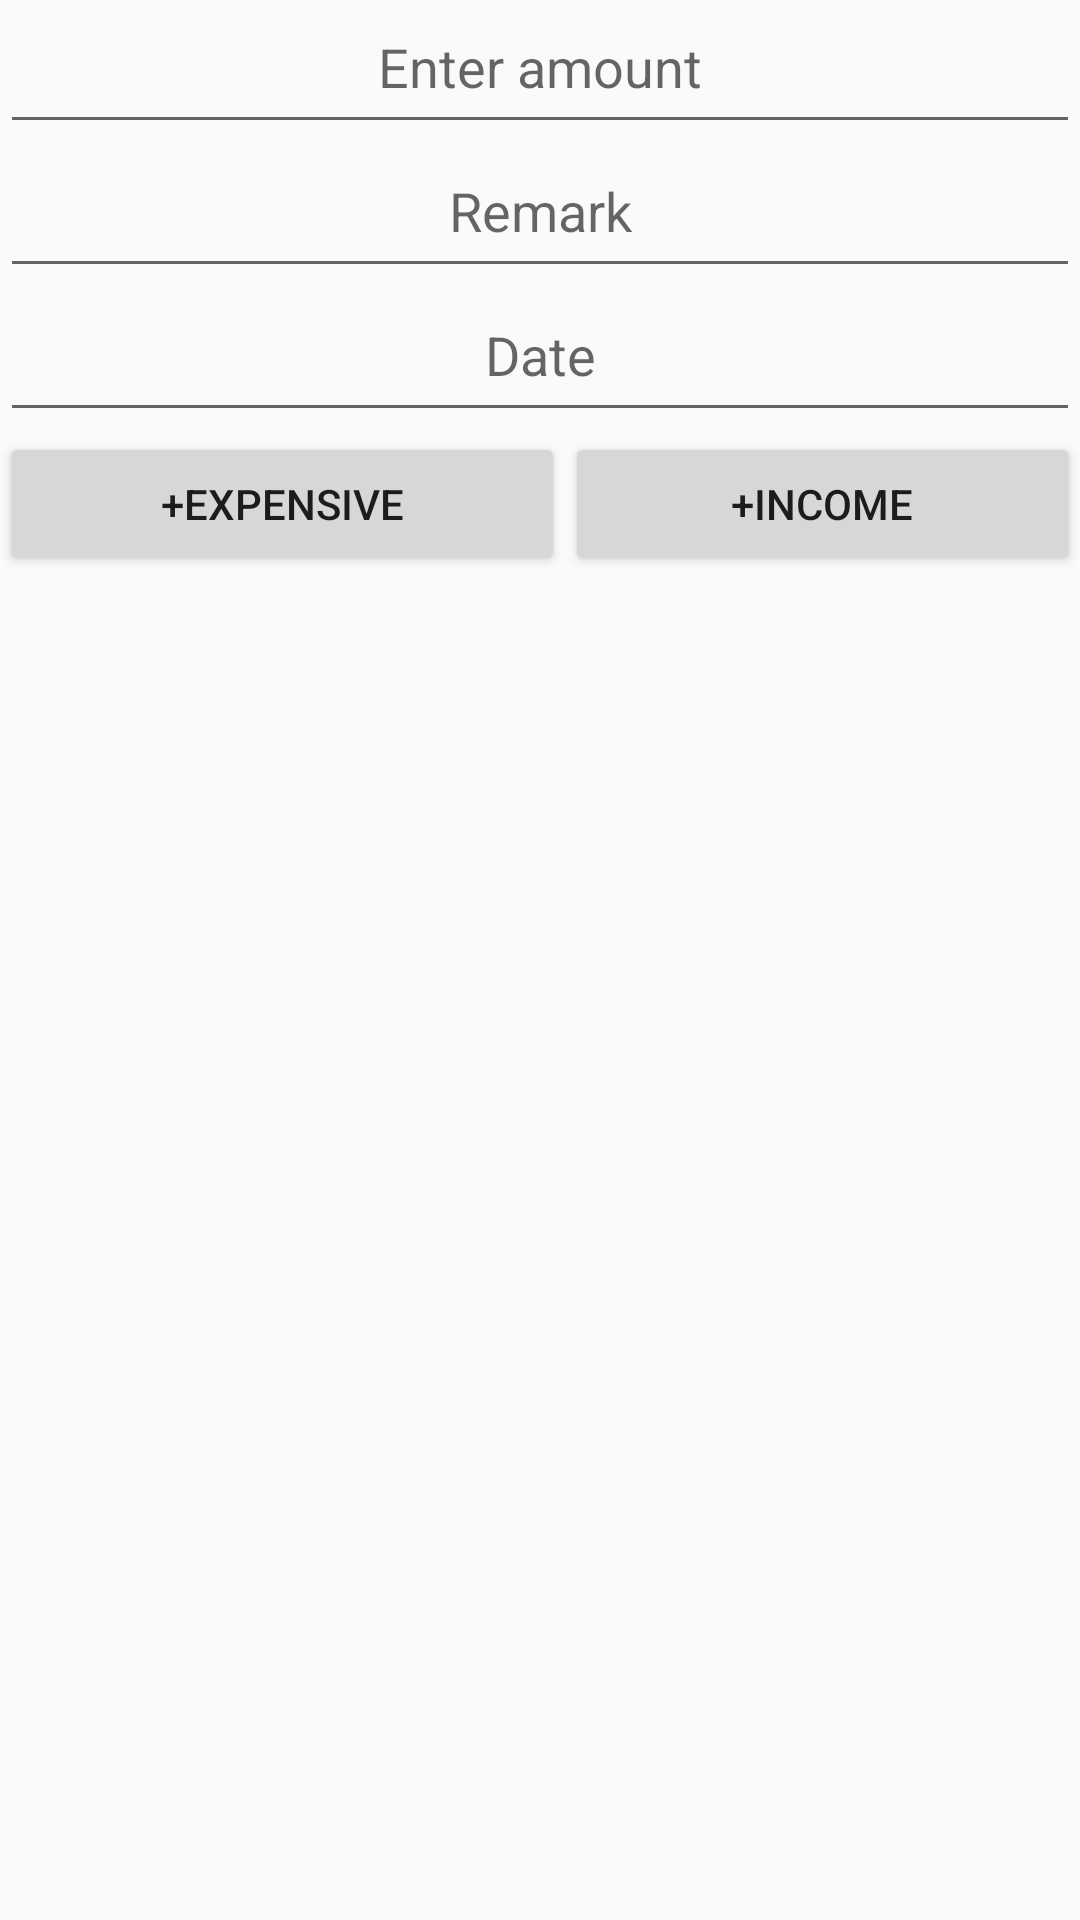

Here is an Android app screen rendered from its layout file. Give the layout XML and the strings, colors and styles it references.
<!-- AndroidManifest.xml: application theme AppTheme -->
<!-- res/layout/fragment_transaction_layout.xml -->
<?xml version="1.0" encoding="utf-8"?>
<LinearLayout xmlns:android="http://schemas.android.com/apk/res/android"
    android:layout_width="match_parent"
    android:orientation="vertical"
    android:layout_height="match_parent">
<EditText
    android:layout_width="match_parent"
    android:layout_height="48dp"
    android:gravity="center_horizontal"
    android:digits="0,1,2,3,4,5,6,7,8,9,."
    android:id="@+id/amount_edit_id"
    android:hint="Enter amount"/>
    <AutoCompleteTextView
        android:layout_width="match_parent"
        android:layout_height="48dp"
        android:gravity="center_horizontal"
        android:id="@+id/remark_auto_text_view_id"
        android:hint="Remark"/>
    <EditText
        android:layout_width="match_parent"
        android:layout_height="48dp"
        android:gravity="center_horizontal"
        android:id="@+id/date_edit_id"
        android:hint="Date"/>
    <LinearLayout
        android:layout_width="match_parent"
        android:orientation="horizontal"
        android:gravity="bottom"
        android:layout_height="48dp">
        <Button
            android:layout_width="wrap_content"
         android:layout_weight="1"
            android:id="@+id/expansive_button_id"
            android:text="+Expensive"
            android:layout_height="match_parent" />
        <Button
            android:layout_width="wrap_content"
             android:layout_weight="1"
            android:text="+Income"
            android:id="@+id/income_button_id"
            android:layout_height="match_parent" />
    </LinearLayout>
</LinearLayout>
<!-- resources referenced by this layout -->
<resources>
  <style name="AppTheme" parent="Theme.AppCompat.Light.DarkActionBar">
          
          <item name="colorPrimary">@color/colorPrimary</item>
          <item name="colorPrimaryDark">@color/colorPrimaryDark</item>
          <item name="colorAccent">@color/colorAccent</item>
          <item name="android:windowContentOverlay">@null</item>
      </style>
  <!-- not gathered from this repository: default colours our renderer supplied (Android Studio template values) -->
  <color name="colorPrimary">#FF6200EE</color>
  <color name="colorPrimaryDark">#FF3700B3</color>
  <color name="colorAccent">#FF03DAC5</color>
</resources>
